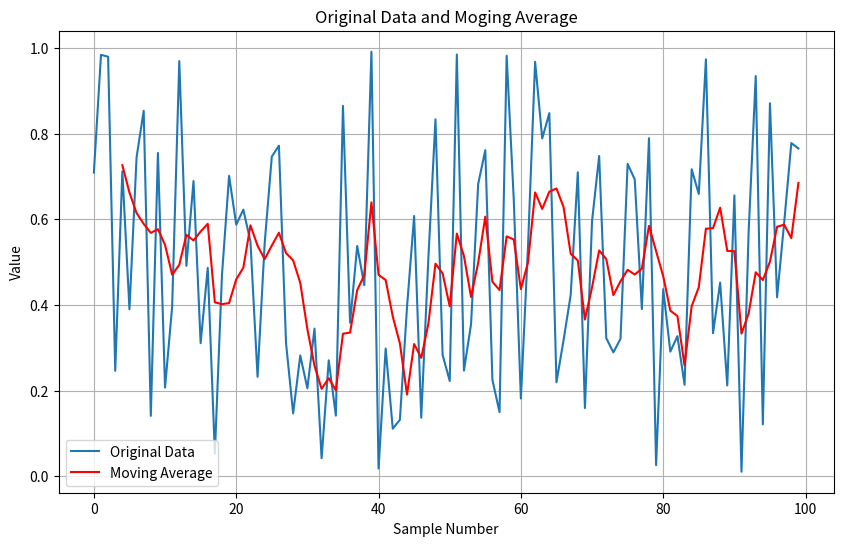

Here is the Python script that generated this plot: (Note: this script raises an exception after producing the figure.)
import numpy as np
import pandas as pd
import matplotlib.pyplot as plt

#NumPy で0以上1未満の乱数を100個生成
rng = np.random.default_rng()
data = rng.random(100)

# padans の DataFrame (列見出し 'Value' の100行1列) に変換
df = pd.DataFrame({'Value': data})

# pandas で移動平均(ウインドウ幅5) を計算して、列として追加
df['Moving Average'] = df['Value'].rolling(window=5).mean()

# Matplotlib で元データと移動平均をプロット
plt.figure(figsize=(10, 6))
plt.plot(df['Value'], label='Original Data')
plt.plot(df['Moving Average'], label='Moving Average', color='red')
plt.title('Original Data and Moging Average')
plt.xlabel('Sample Number')
plt.ylabel('Value')
plt.legend()
plt.grid(True)
plt.savefig('pic/8-moving_average.png')
plt.show()
